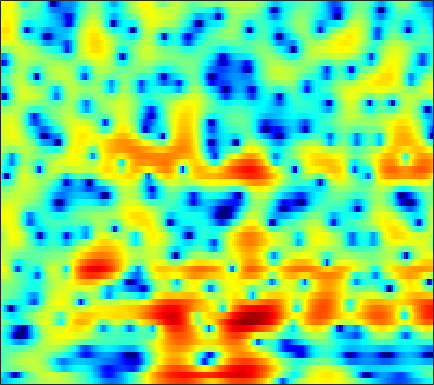

The file beside this chart, header and first rows:
-7.7636, -7.4171, -6.9577, -6.4832, -6.1136, -5.6095, -5.0689, -4.6209, -3.9995, -3.35, -2.6721, -2.1769, -1.5309, -0.89532, -0.44999, 0.10181, 0.60958, 0.94822, 1.357, 1.699, 1.9806, 2.1574, 2.3269, 2.4386
-5.21, -5.924, -7.175, -8.883, -10.58, -13.63, -17.05, -17.02, -13.06, -9.312, -6.474, -4.786, -2.95, -1.48, -0.5722, 0.4291, 1.229, 1.714, 2.221, 2.59, 2.836, 2.946, 3.006, 2.976
-1.353, -1.216, -1.055, -0.9124, -0.8038, -0.6443, -0.4374, -0.2433, 0.07367, 0.4483, 0.858, 1.174, 1.57, 1.917, 2.128, 2.322, 2.397, 2.365, 2.197, 1.871, 1.373, 0.8796, 0.0506, -0.981
-2.685, -1.993, -1.2, -0.5262, -0.08938, 0.4184, 0.8626, 1.158, 1.509, 1.808, 2.059, 2.212, 2.362, 2.442, 2.451, 2.378, 2.199, 1.985, 1.579, 1.019, 0.2817, -0.3977, -1.495, -2.834
-2.918, -2.364, -1.724, -1.178, -0.8236, -0.4073, -0.04562, 0.202, 0.5055, 0.776, 1.022, 1.19, 1.385, 1.541, 1.628, 1.696, 1.698, 1.654, 1.521, 1.295, 0.9787, 0.6807, 0.2096, -0.3411
-2.136, -2.077, -2.058, -2.095, -2.14, -2.197, -2.237, -2.232, -2.158, -1.982, -1.694, -1.418, -0.9833, -0.5052, -0.1337, 0.3502, 0.7917, 1.086, 1.415, 1.665, 1.832, 1.893, 1.898, 1.814
-2.198, -2.715, -3.533, -4.514, -5.349, -6.558, -7.805, -8.641, -9.416, -9.498, -8.82, -7.94, -6.496, -4.99, -3.893, -2.52, -1.282, -0.4456, 0.5323, 1.347, 2.019, 2.43, 2.868, 3.174
-2.644, -3.587, -5.119, -7.072, -8.874, -11.86, -15.83, -19.89, -28.94, -32.87, -23.1, -19.08, -14.77, -11.09, -8.716, -6.013, -3.778, -2.351, -0.7498, 0.5503, 1.593, 2.222, 2.898, 3.408
-1.406, -2.247, -3.592, -5.253, -6.698, -8.894, -11.41, -13.49, -16.36, -19.12, -20.84, -19.52, -15.06, -10.76, -8.103, -5.186, -2.848, -1.407, 0.1441, 1.333, 2.22, 2.693, 3.12, 3.327
0.214, -0.2957, -1.087, -1.964, -2.629, -3.479, -4.213, -4.627, -4.953, -4.997, -4.717, -4.235, -3.338, -2.188, -1.247, 0.01209, 1.185, 1.971, 2.821, 3.422, 3.729, 3.734, 3.416, 2.668
-1.527, -2.395, -3.708, -5, -5.736, -6.113, -5.81, -5.299, -4.439, -3.598, -2.752, -2.106, -1.282, -0.4755, 0.09494, 0.8673, 1.594, 2.103, 2.676, 3.104, 3.334, 3.349, 3.093, 2.487
-3.045, -4.711, -7.817, -12.84, -19.36, -19.17, -12.09, -9.182, -6.764, -5.234, -4.244, -3.732, -3.272, -2.915, -2.632, -2.134, -1.449, -0.8213, 0.0929, 1.023, 1.83, 2.342, 2.853, 3.178
-0.8372, -1.578, -2.618, -3.568, -4.092, -4.469, -4.485, -4.365, -4.224, -4.251, -4.575, -5.169, -6.435, -8.43, -10.48, -12.9, -11.26, -8.359, -4.947, -2.319, -0.3353, 0.8518, 2.092, 3.018
-0.04099, -0.1988, -0.4859, -0.7895, -1.04, -1.381, -1.735, -2.018, -2.474, -3.063, -3.856, -4.599, -5.816, -7.292, -8.393, -9.273, -8.61, -7.232, -5.054, -3.007, -1.249, -0.1309, 1.101, 2.104
-0.5047, -0.3358, -0.2606, -0.3097, -0.4294, -0.6513, -0.9607, -1.248, -1.68, -2.194, -2.722, -3.109, -3.613, -4.043, -4.247, -4.295, -4.054, -3.68, -2.966, -2.081, -1.132, -0.4086, 0.4979, 1.302
0.03179, 0.3588, 0.561, 0.5262, 0.3858, 0.06939, -0.3364, -0.6757, -1.145, -1.614, -2.102, -2.488, -3.024, -3.516, -3.862, -4.189, -4.246, -4.039, -3.424, -2.511, -1.457, -0.6807, 0.2828, 1.078
3.042, 3.089, 2.844, 2.268, 1.657, 0.6611, -0.372, -1.044, -1.692, -2.011, -2.235, -2.476, -3.012, -4.047, -5.241, -7.599, -10.6, -11.48, -8.428, -4.752, -1.939, -0.3775, 1.145, 2.116
5.167, 4.699, 3.723, 2.233, 0.6824, -2.185, -6.517, -11.3, -13.45, -8.216, -5.081, -3.773, -2.978, -3.031, -3.542, -4.678, -5.832, -5.935, -4.474, -2.26, -0.2153, 1.008, 2.223, 2.943
3.71, 3.196, 2.266, 1.049, -0.06613, -1.813, -3.659, -4.785, -5.379, -4.852, -3.929, -3.256, -2.623, -2.241, -2.071, -1.929, -1.769, -1.56, -1.136, -0.5836, 0.01492, 0.4469, 0.9422, 1.304
2.588, 2.364, 1.982, 1.506, 1.102, 0.5338, -0.01509, -0.372, -0.7455, -0.9664, -1.077, -1.128, -1.192, -1.252, -1.299, -1.348, -1.357, -1.337, -1.247, -1.088, -0.8716, -0.6905, -0.4671, -0.2681
1.837, 2.038, 2.256, 2.369, 2.378, 2.3, 2.124, 1.941, 1.64, 1.267, 0.844, 0.4752, -0.04766, -0.6078, -1.049, -1.618, -2.104, -2.379, -2.577, -2.577, -2.411, -2.231, -1.978, -1.785
0.4735, 1.449, 2.498, 3.239, 3.611, 3.877, 3.905, 3.784, 3.459, 2.928, 2.209, 1.556, 0.5149, -0.7656, -1.869, -3.535, -5.325, -6.502, -7.316, -6.878, -5.751, -4.842, -3.862, -3.246
-0.7908, 0.9954, 2.667, 3.769, 4.295, 4.659, 4.687, 4.506, 4.02, 3.291, 2.32, 1.443, 0.04456, -1.638, -3.178, -5.791, -9.525, -13.8, -20.33, -13.71, -8.882, -6.702, -4.825, -3.794
1.438, 2.389, 3.391, 4.061, 4.336, 4.4, 4.127, 3.707, 2.863, 1.743, 0.3941, -0.7254, -2.209, -3.567, -4.446, -5.41, -6.151, -6.488, -6.511, -5.982, -5.131, -4.424, -3.605, -3.046
3.435, 3.889, 4.344, 4.568, 4.555, 4.266, 3.631, 2.905, 1.556, -0.3086, -2.794, -5.132, -8.787, -11.48, -10.99, -8.764, -6.857, -5.784, -4.717, -3.925, -3.304, -2.943, -2.611, -2.409
3.978, 4.338, 4.643, 4.722, 4.622, 4.255, 3.583, 2.862, 1.566, -0.1879, -2.471, -4.59, -7.763, -9.83, -9.388, -7.421, -5.626, -4.614, -3.701, -3.176, -2.953, -2.952, -3.14, -3.469
3.312, 3.667, 3.977, 4.102, 4.075, 3.873, 3.482, 3.057, 2.335, 1.453, 0.4656, -0.2802, -1.167, -1.834, -2.13, -2.301, -2.338, -2.37, -2.503, -2.813, -3.38, -3.988, -5.054, -6.481
2.158, 2.497, 2.842, 3.072, 3.164, 3.181, 3.085, 2.941, 2.659, 2.299, 1.878, 1.544, 1.083, 0.6375, 0.3092, -0.1314, -0.5972, -0.9956, -1.621, -2.41, -3.42, -4.364, -5.961, -8.073
0.7969, 1.12, 1.492, 1.812, 2.017, 2.237, 2.391, 2.47, 2.504, 2.467, 2.355, 2.225, 1.98, 1.679, 1.403, 0.9781, 0.4733, 0.03689, -0.6476, -1.459, -2.415, -3.245, -4.519, -5.937
-0.7857, -0.5791, -0.2768, 0.06795, 0.3851, 0.8595, 1.348, 1.69, 2.087, 2.368, 2.529, 2.562, 2.513, 2.337, 2.138, 1.793, 1.368, 0.9996, 0.44, -0.198, -0.9332, -1.551, -2.457, -3.481
-2.872, -3.387, -3.81, -3.523, -2.824, -1.532, -0.1937, 0.6856, 1.655, 2.366, 2.816, 2.995, 3.045, 2.894, 2.685, 2.308, 1.879, 1.555, 1.168, 0.8039, 0.4371, 0.124, -0.4071, -1.133
-4.879, -8.287, -17.77, -16.55, -9.332, -4.539, -1.624, -0.0603, 1.472, 2.524, 3.15, 3.366, 3.279, 2.843, 2.283, 1.324, 0.314, -0.2484, -0.4859, -0.1285, 0.4976, 0.9271, 1.273, 1.311
-1.938, -3.454, -5.059, -5.603, -5.221, -4.036, -2.518, -1.322, 0.1343, 1.274, 2.002, 2.22, 2.02, 1.189, 0.02214, -2.507, -6.938, -13.14, -14.11, -6.094, -2.2, -0.385, 1.203, 2.143
-0.8039, -2.111, -4.236, -6.698, -8.702, -10.1, -8.133, -5.772, -3.053, -1.098, 0.1398, 0.6298, 0.821, 0.4123, -0.1953, -1.425, -2.854, -3.687, -3.809, -2.766, -1.368, -0.3708, 0.7615, 1.632
0.1582, -0.9161, -2.764, -5.327, -7.643, -9.533, -7.597, -5.189, -2.587, -0.7647, 0.3964, 0.928, 1.23, 1.178, 0.9571, 0.5299, 0.05661, -0.2407, -0.52, -0.5793, -0.4785, -0.3289, -0.07214, 0.2163
1.593, 1.419, 1.044, 0.6079, 0.3516, 0.2253, 0.4276, 0.7349, 1.262, 1.712, 1.993, 2.06, 1.918, 1.581, 1.177, 0.524, -0.22, -0.8037, -1.531, -2.194, -2.698, -2.999, -3.367, -3.715
2.041, 2.501, 2.894, 3.141, 3.252, 3.324, 3.35, 3.325, 3.216, 3.001, 2.638, 2.242, 1.562, 0.6506, -0.1677, -1.488, -3.062, -4.379, -6.196, -7.83, -8.851, -9.127, -9.238, -9.732
2.011, 2.746, 3.458, 3.909, 4.098, 4.188, 4.091, 3.912, 3.502, 2.914, 2.13, 1.411, 0.2751, -1.088, -2.274, -4.137, -6.451, -8.658, -12.84, -20.75, -28.95, -18.69, -13.71, -11.47
2.308, 2.951, 3.595, 3.981, 4.118, 4.107, 3.864, 3.531, 2.887, 1.992, 0.8475, -0.1561, -1.702, -3.381, -4.674, -6.34, -7.869, -8.973, -10.31, -11.23, -11.29, -10.6, -9.136, -7.637
2.669, 3.072, 3.486, 3.725, 3.784, 3.672, 3.339, 2.913, 2.107, 0.9694, -0.5501, -1.986, -4.344, -7.288, -9.7, -12.22, -12.24, -11.12, -9.495, -8.102, -6.924, -6.055, -4.944, -3.846
2.234, 2.49, 2.76, 2.952, 3.011, 2.966, 2.736, 2.411, 1.745, 0.7471, -0.6458, -2.026, -4.411, -7.649, -10.84, -14.82, -13.34, -10.64, -7.808, -5.843, -4.379, -3.5, -2.507, -1.617
0.3077, 0.4868, 0.7697, 1.105, 1.365, 1.676, 1.859, 1.892, 1.73, 1.332, 0.6781, 0.03525, -0.9869, -2.069, -2.805, -3.479, -3.642, -3.46, -3.001, -2.458, -1.922, -1.577, -1.169, -0.8183
-3.684, -3.851, -3.504, -2.542, -1.585, -0.3312, 0.7271, 1.335, 1.888, 2.161, 2.187, 2.079, 1.806, 1.438, 1.159, 0.807, 0.5193, 0.3423, 0.1258, -0.09388, -0.3918, -0.6693, -1.124, -1.631
-10.78, -15.82, -17.28, -9.065, -5.427, -2.2, -0.0199, 1.142, 2.241, 2.923, 3.287, 3.387, 3.348, 3.166, 2.961, 2.639, 2.268, 1.962, 1.505, 0.9232, 0.1174, -0.6934, -2.204, -4.371
-6.716, -7.191, -6.698, -4.871, -3.196, -1.14, 0.5211, 1.492, 2.422, 2.986, 3.225, 3.214, 2.993, 2.604, 2.24, 1.745, 1.308, 1.04, 0.7344, 0.3844, -0.113, -0.6993, -1.859, -3.559
-3.407, -3.001, -2.282, -1.374, -0.6293, 0.3661, 1.251, 1.778, 2.267, 2.45, 2.286, 1.926, 1.111, -0.08898, -1.173, -2.641, -3.555, -3.553, -2.818, -1.832, -1.033, -0.645, -0.3825, -0.3659
-3.407, -2.818, -2.006, -1.144, -0.4915, 0.3584, 1.088, 1.51, 1.851, 1.872, 1.505, 0.9261, -0.3601, -2.434, -4.801, -10.07, -26.75, -15.69, -7.646, -3.907, -1.705, -0.579, 0.4557, 1.142
-6.046, -5.674, -4.861, -3.666, -2.634, -1.304, -0.1646, 0.5177, 1.127, 1.395, 1.308, 0.9999, 0.2633, -0.8045, -1.754, -3.003, -3.701, -3.6, -2.76, -1.593, -0.4883, 0.2074, 0.9383, 1.49
-12.08, -14.69, -13.58, -8.848, -5.97, -3.167, -1.191, -0.1163, 0.8868, 1.485, 1.742, 1.754, 1.58, 1.251, 0.9674, 0.5969, 0.3276, 0.2406, 0.2615, 0.4036, 0.6046, 0.7621, 0.9287, 1.037
-7.688, -8.85, -8.293, -5.77, -3.793, -1.616, 0.004766, 0.8913, 1.749, 2.272, 2.529, 2.579, 2.5, 2.288, 2.072, 1.747, 1.399, 1.142, 0.836, 0.5544, 0.2949, 0.1161, -0.1112, -0.377
0.09598, 0.04791, 0.2189, 0.6736, 1.12, 1.72, 2.225, 2.506, 2.718, 2.76, 2.656, 2.494, 2.185, 1.796, 1.445, 0.9182, 0.3249, -0.1787, -0.8947, -1.614, -2.273, -2.693, -3.115, -3.43
3.899, 3.889, 3.879, 3.847, 3.791, 3.644, 3.38, 3.097, 2.581, 1.949, 1.248, 0.7228, 0.06091, -0.5405, -0.9783, -1.647, -2.497, -3.309, -4.703, -6.429, -8.214, -9.218, -9.529, -8.807
5.612, 5.628, 5.554, 5.322, 5.025, 4.438, 3.593, 2.757, 1.376, -0.3188, -2.21, -3.541, -4.73, -5.062, -4.968, -4.908, -5.3, -5.994, -7.67, -10.57, -15.79, -24.11, -21.31, -14.03
5.771, 5.973, 6.031, 5.83, 5.488, 4.739, 3.601, 2.433, 0.3604, -2.577, -7.012, -12.6, -30.61, -12.87, -9.243, -6.887, -5.958, -5.885, -6.396, -7.382, -8.544, -9.178, -9.415, -8.961
4.496, 5.02, 5.386, 5.403, 5.19, 4.604, 3.668, 2.742, 1.175, -0.728, -2.827, -4.287, -5.497, -5.589, -5.208, -4.622, -4.247, -4.193, -4.354, -4.733, -5.227, -5.6, -6.047, -6.45
3.204, 3.901, 4.474, 4.666, 4.589, 4.22, 3.582, 2.959, 1.983, 0.9304, -0.08711, -0.7636, -1.483, -1.96, -2.192, -2.42, -2.672, -2.908, -3.335, -3.904, -4.585, -5.159, -5.943, -6.733
3.313, 3.892, 4.386, 4.551, 4.467, 4.095, 3.456, 2.825, 1.868, 0.8752, -0.01571, -0.542, -1.028, -1.291, -1.412, -1.584, -1.871, -2.197, -2.86, -3.783, -4.967, -6.011, -7.524, -8.923
4.253, 4.724, 5.094, 5.158, 4.979, 4.413, 3.446, 2.445, 0.7453, -1.262, -3.135, -3.891, -3.647, -2.667, -1.95, -1.302, -1.086, -1.248, -1.893, -3.08, -4.905, -6.816, -10.35, -15.62
